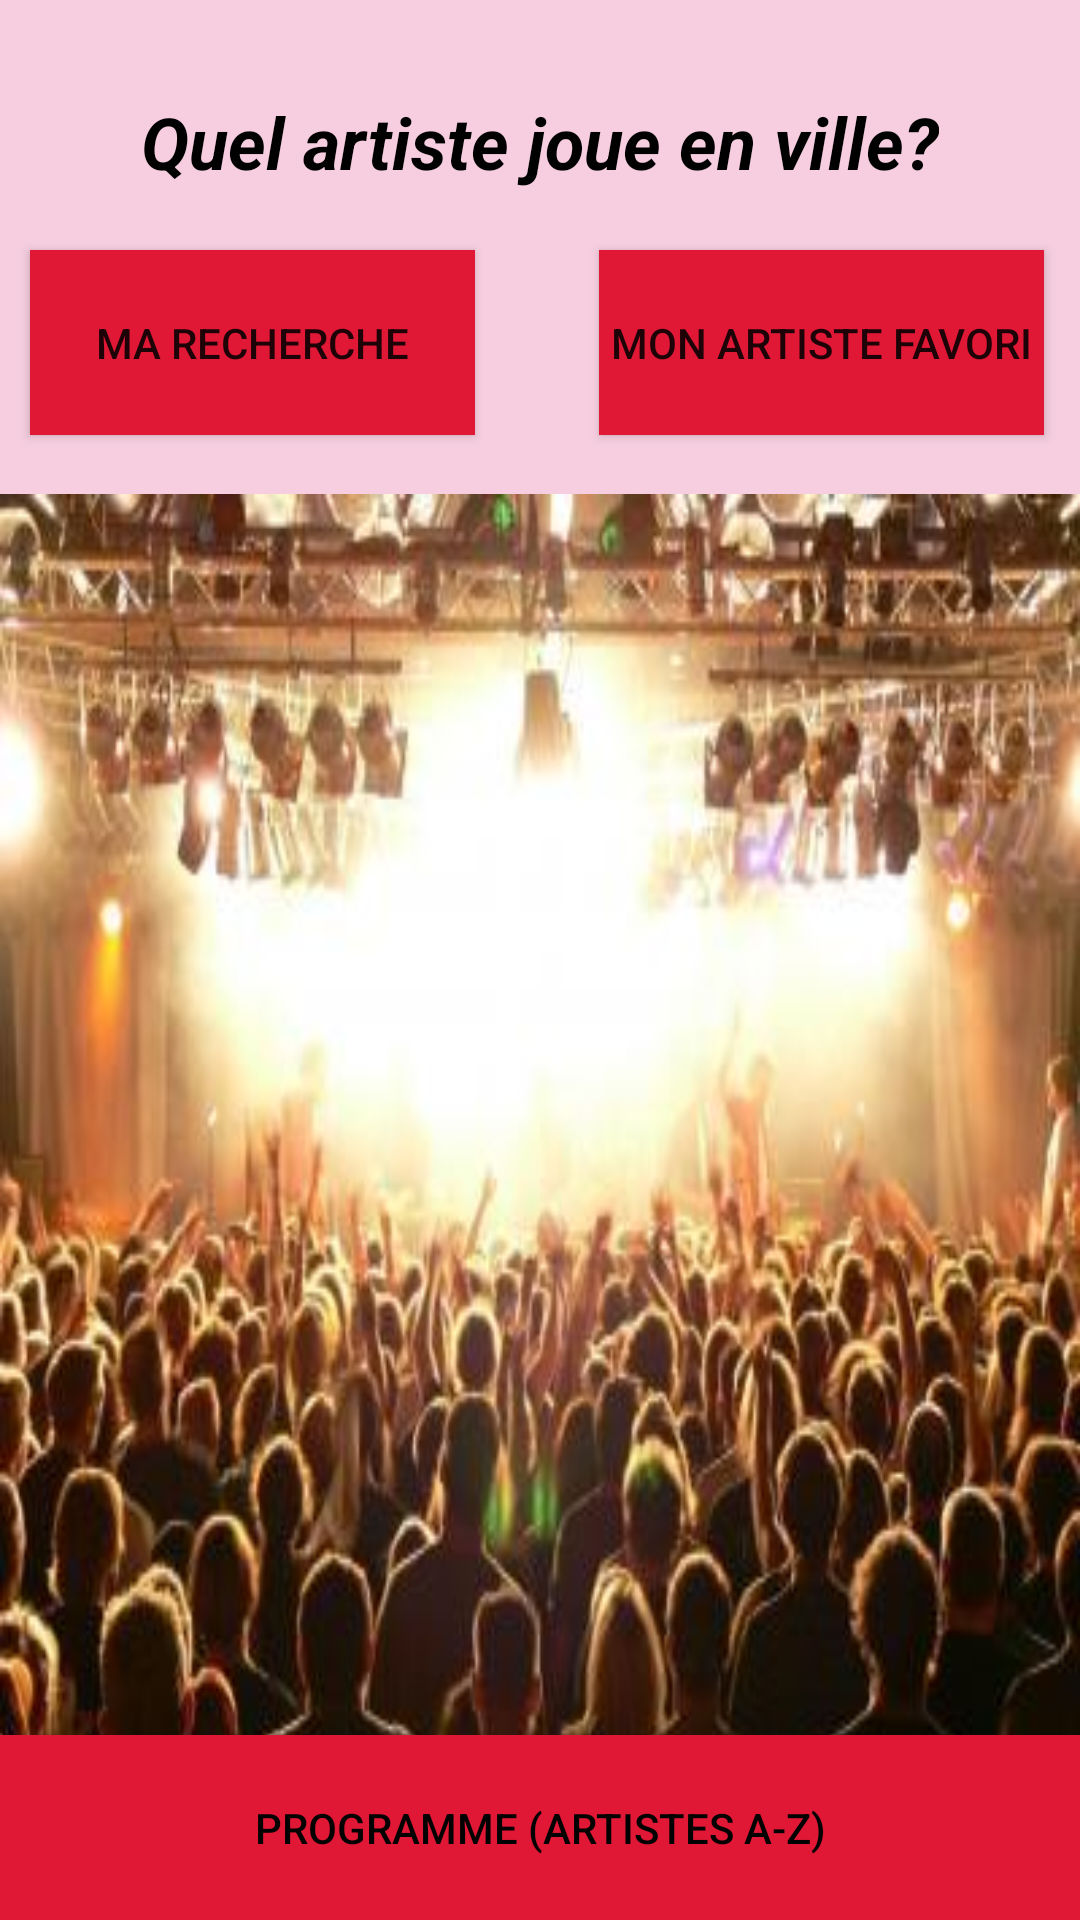

Here is an Android app screen rendered from its layout file. Give the layout XML and the strings, colors and styles it references.
<!-- AndroidManifest.xml: application theme AppTheme -->
<!-- res/layout/activity_main.xml -->
<?xml version="1.0" encoding="utf-8"?>
<RelativeLayout xmlns:android="http://schemas.android.com/apk/res/android"
    xmlns:tools="http://schemas.android.com/tools"
    android:layout_width="fill_parent"
    android:layout_height="fill_parent"
    android:paddingBottom="0dp"
    android:paddingLeft="0dp"
    android:paddingRight="0dp"
    android:paddingTop="0dp"
    android:background="#80f7d6f9"
    android:backgroundTint="#f4a3c5"
    android:backgroundTintMode="src_in"
    tools:context=".NewActivity">

    <TextView
        android:id="@+id/main_text_view"
        android:layout_width="wrap_content"
        android:layout_height="wrap_content"
        android:text="Quel artiste joue en ville?"
        android:textAppearance="?android:attr/textAppearanceLarge"
        android:textColor="#010101"
        style="@style/Base.TextAppearance.AppCompat.Headline"
        android:layout_alignParentTop="true"
        android:layout_marginTop="15pt"
        android:layout_centerHorizontal="true"
        android:textStyle="bold|italic" />

    <Button
        android:layout_width="wrap_content"
        android:layout_height="30pt"
        android:text="Programme (artistes A-Z)"
        android:id="@+id/button5"
        android:onClick="onClick"
        android:layout_alignParentBottom="true"
        android:layout_alignParentStart="true"
        android:layout_alignParentEnd="true"
        android:background="#e01735"
        android:textColor="#020202"
        android:textStyle="normal" />



    <Button
        android:layout_width="72pt"
        android:layout_height="30pt"
        android:text="Ma recherche"
        android:id="@+id/buttonArtistes"
        android:onClick="onClick"
        android:layout_below="@+id/main_text_view"
        android:layout_alignParentStart="false"
        android:layout_marginTop="20dp"
        android:background="#e01735"
        android:layout_marginStart="10dp"
        android:allowUndo="true"
        android:textStyle="normal"
        android:layout_marginLeft="12dp" />

    <Button
        android:layout_width="72pt"
        android:layout_height="30pt"
        android:text="Mon artiste favori"
        android:id="@+id/button3"
        android:onClick="onClick"
        android:background="#e01735"
        android:textStyle="normal"
        android:layout_marginLeft="40dp"
        android:gravity="center"
        android:layout_alignTop="@+id/buttonArtistes"
        android:layout_alignParentEnd="true"
        android:layout_marginRight="12dp" />

    <ImageView
        android:id="@+id/imageView1"
        android:layout_width="wrap_content"
        android:layout_height="match_parent"
        android:src="@drawable/concert1"
        android:scaleType="fitXY"
        android:adjustViewBounds="true"
        android:baselineAlignBottom="false"
        android:layout_marginTop="80pt" />




</RelativeLayout>
<!-- resources referenced by this layout -->
<resources>
  <!-- drawable concert1: jpg bitmap (drawable, 27535 bytes) -->
  <style name="AppTheme" parent="Theme.AppCompat.Light.DarkActionBar">
          
          <item name="colorPrimary">@color/colorPrimary</item>
          <item name="colorPrimaryDark">@color/colorPrimaryDark</item>
          <item name="colorAccent">@color/colorAccent</item>
      </style>
  <!-- not gathered from this repository: default colours our renderer supplied (Android Studio template values) -->
  <color name="colorPrimary">#FF6200EE</color>
  <color name="colorPrimaryDark">#FF3700B3</color>
  <color name="colorAccent">#FF03DAC5</color>
</resources>
